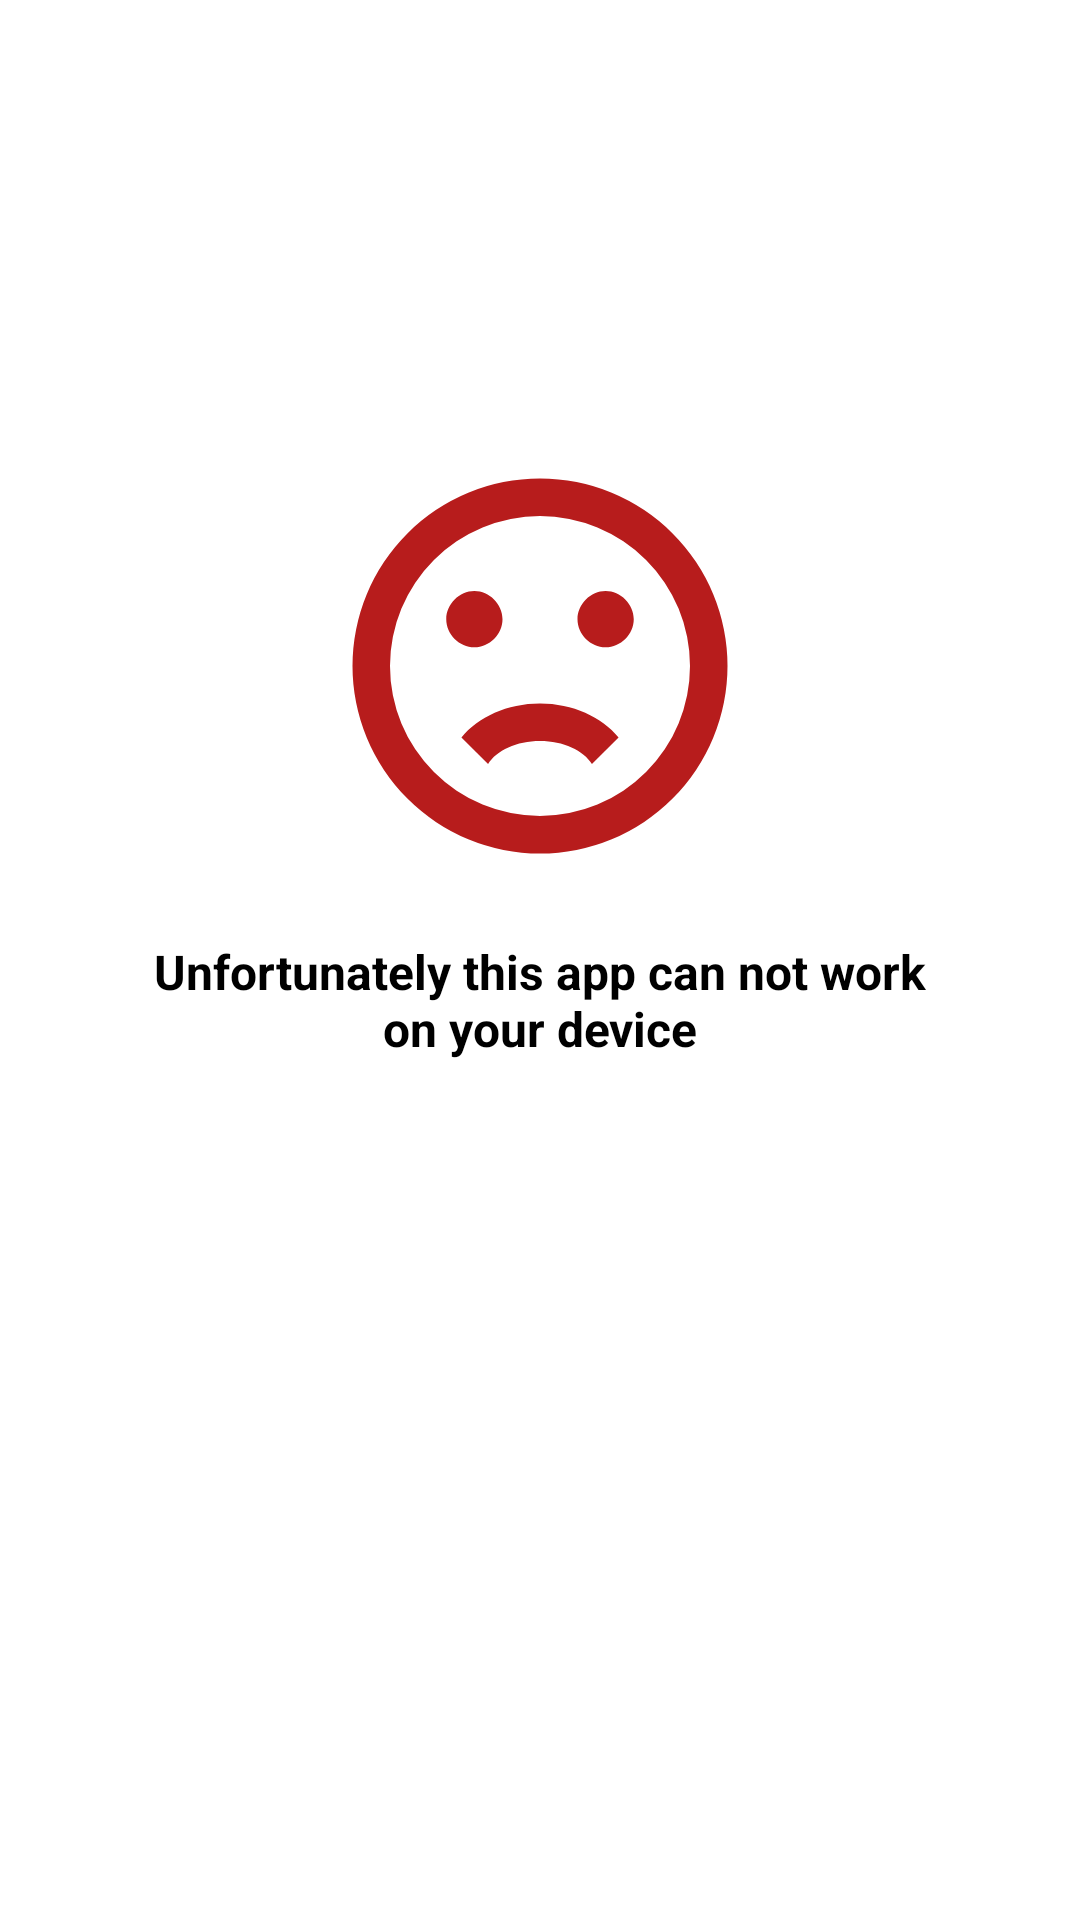

Write the Android layout XML for this screen, with the resource values it uses.
<!-- AndroidManifest.xml: application theme AppTheme -->
<!-- res/layout/activity_error.xml -->
<?xml version="1.0" encoding="utf-8"?>
<androidx.constraintlayout.widget.ConstraintLayout
        xmlns:android="http://schemas.android.com/apk/res/android"
        xmlns:app="http://schemas.android.com/apk/res-auto"
        xmlns:tools="http://schemas.android.com/tools"
        android:layout_width="match_parent"
        android:layout_height="match_parent">

    <ImageView
            android:id="@+id/img_error"
            android:layout_width="150dp"
            android:layout_height="150dp"
            app:srcCompat="@drawable/ic_error"
            app:layout_constraintStart_toStartOf="parent"
            app:layout_constraintEnd_toEndOf="parent"
            app:layout_constraintTop_toTopOf="parent"
            app:layout_constraintBottom_toBottomOf="parent"
            app:layout_constraintVertical_bias="0.3"
            tools:ignore="ContentDescription"
    />

    <TextView
            android:id="@+id/text_error"
            android:layout_width="0dp"
            android:layout_height="wrap_content"
            android:layout_marginTop="16dp"
            android:layout_marginStart="48dp"
            android:layout_marginEnd="48dp"
            android:gravity="center"
            android:textAlignment="center"
            android:textStyle="bold"
            android:textColor="@color/colorMain"
            android:textSize="16sp"
            android:text="@string/text_activity_error_hint"
            app:layout_constraintStart_toStartOf="parent"
            app:layout_constraintEnd_toEndOf="parent"
            app:layout_constraintTop_toBottomOf="@+id/img_error"
    />

</androidx.constraintlayout.widget.ConstraintLayout>
<!-- resources referenced by this layout -->
<resources>
  <color name="colorMain">#000000</color>
  <!-- drawable ic_error (drawable) -->
  <?xml version="1.0" encoding="UTF-8" standalone="no"?>
  <vector xmlns:android="http://schemas.android.com/apk/res/android"
          android:height="24dp"
          android:width="24dp"
          android:viewportWidth="24"
          android:viewportHeight="24">
      <path
              android:fillColor="@color/colorAccent"
              android:pathData="M20,12A8,8 0 0,0 12,4A8,8 0 0,0 4,12A8,8 0 0,0 12,20A8,8 0 0,0 20,12M22,12A10,10 0 0,1 12,22A10,10 0 0,1 2,12A10,10 0 0,1 12,2A10,10 0 0,1 22,12M15.5,8C16.3,8 17,8.7 17,9.5C17,10.3 16.3,11 15.5,11C14.7,11 14,10.3 14,9.5C14,8.7 14.7,8 15.5,8M10,9.5C10,10.3 9.3,11 8.5,11C7.7,11 7,10.3 7,9.5C7,8.7 7.7,8 8.5,8C9.3,8 10,8.7 10,9.5M12,14C13.75,14 15.29,14.72 16.19,15.81L14.77,17.23C14.32,16.5 13.25,16 12,16C10.75,16 9.68,16.5 9.23,17.23L7.81,15.81C8.71,14.72 10.25,14 12,14Z"
      />
  </vector>
  <string name="text_activity_error_hint">Unfortunately this app can not work on your device</string>
  <style name="AppTheme" parent="Theme.MaterialComponents.DayNight.NoActionBar">
          <item name="colorPrimary">@color/colorPrimary</item>
          <item name="colorPrimaryDark">@color/colorPrimaryDark</item>
          <item name="colorAccent">@color/colorAccent</item>
          <item name="android:navigationBarColor">@color/colorNavigationBar</item>
      </style>
  <color name="colorAccent">#B71C1C</color>
  <color name="colorPrimary">#00897B</color>
  <color name="colorPrimaryDark">#00695C</color>
  <color name="colorNavigationBar">#CCCCCC</color>
</resources>
